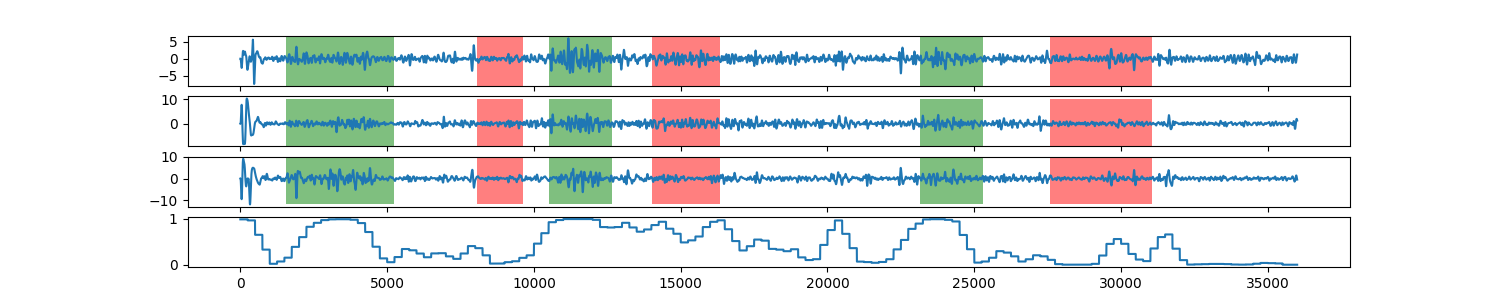

The data file committed next to this chart (first rows):
0, 0.992260021559
1, 0.9923
2, 0.9923
3, 0.9923
4, 0.9923
5, 0.9923
6, 0.9923
7, 0.9923
8, 0.9923
9, 0.9923
10, 0.9923
11, 0.9923
12, 0.9923
13, 0.9923
14, 0.9923
15, 0.9923
16, 0.9923
17, 0.9923
18, 0.9923
19, 0.9923
20, 0.9923
21, 0.9923
22, 0.9923
23, 0.9923
24, 0.9923
25, 0.9923
26, 0.9923
27, 0.9923
28, 0.9923
29, 0.9923
30, 0.9923
31, 0.9923
32, 0.9923
33, 0.9923
34, 0.9923
35, 0.9923
36, 0.9923
37, 0.9923
38, 0.9923
39, 0.9923
40, 0.9923
41, 0.9923
42, 0.9923
43, 0.9923
44, 0.9923
45, 0.9923
46, 0.9923
47, 0.9923
48, 0.9923
49, 0.9923
50, 0.9923
51, 0.9923
52, 0.9923
53, 0.9923
54, 0.9923
55, 0.9923
56, 0.9923
57, 0.9923
58, 0.9923
59, 0.9923
60, 0.9923
... 35,939 more rows
